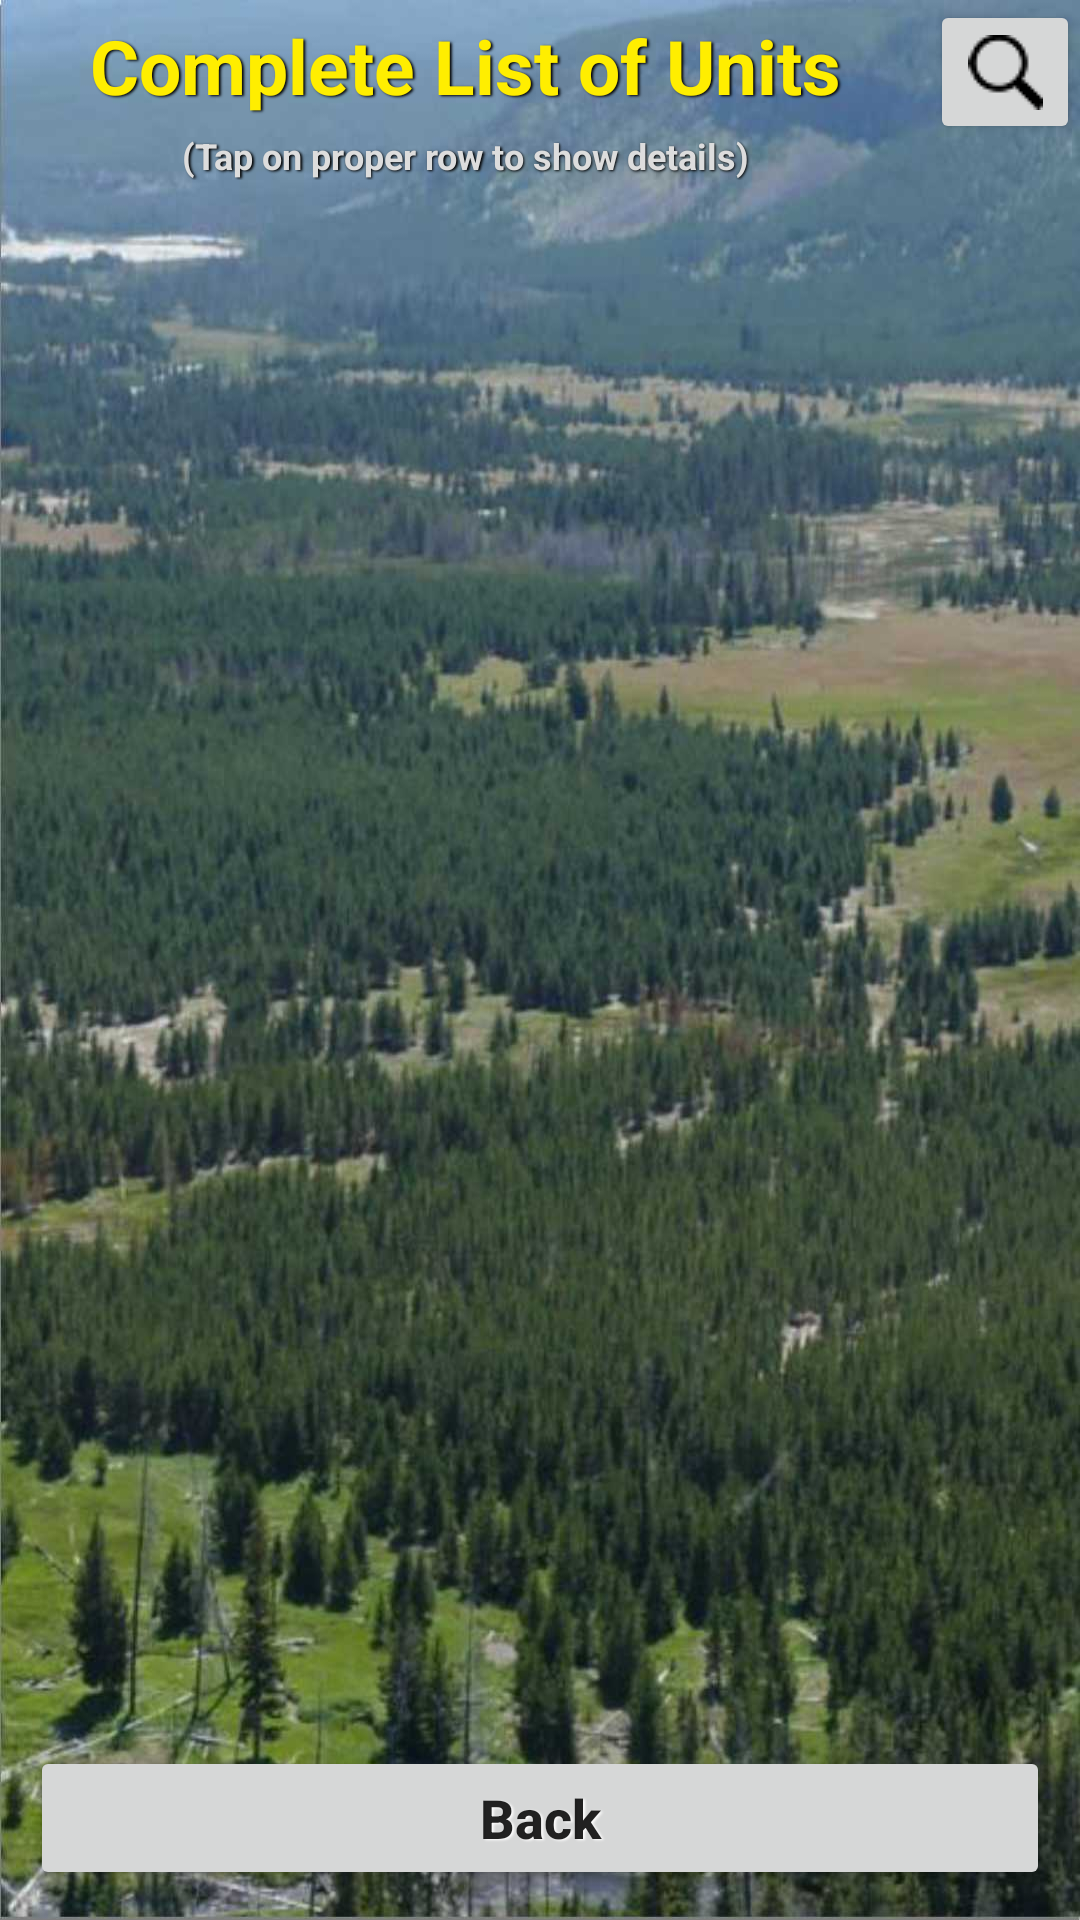

The Android layout XML behind this screen, and the referenced resources:
<!-- AndroidManifest.xml: application theme AppTheme -->
<!-- res/layout/activity_syntaxa_description.xml -->
<?xml version="1.0" encoding="utf-8"?>
<android.support.constraint.ConstraintLayout xmlns:android="http://schemas.android.com/apk/res/android"
    xmlns:tools="http://schemas.android.com/tools"
    android:layout_width="match_parent"
    android:layout_height="match_parent"
    android:screenOrientation="portrait"
    tools:layout_editor_absoluteY="25dp"
    tools:context=".SyntaxaActivity">

    <LinearLayout xmlns:android="http://schemas.android.com/apk/res/android"
        android:id="@+id/db1_root"
        android:layout_width="match_parent"
        android:layout_height="match_parent"
        android:background="@drawable/tema"
        android:orientation="vertical"
        tools:layout_editor_absoluteX="0dp"
        tools:layout_editor_absoluteY="0dp">

        <LinearLayout
            android:layout_width="match_parent"
            android:layout_height="0dip"
            android:layout_weight="1"
            android:orientation="vertical"
            tools:layout_editor_absoluteX="8dp"
            tools:layout_editor_absoluteY="8dp">

            <LinearLayout
                android:layout_height="wrap_content"
                android:layout_width="wrap_content"
                android:orientation="horizontal">

                <View android:layout_height="0dp"
                    android:layout_width="wrap_content"
                    android:layout_weight="1"
                    />

                <LinearLayout
                    android:layout_height="wrap_content"
                    android:layout_width="wrap_content"
                    android:orientation="vertical">

                    <TextView
                        android:id="@+id/textView"
                        android:layout_width="wrap_content"
                        android:layout_height="wrap_content"
                        android:layout_gravity="center|top"
                        android:padding="5dp"
                        android:shadowColor="#000000"
                        android:shadowDx="1.5"
                        android:shadowDy="1.3"
                        android:shadowRadius="1.6"
                        android:text="@string/SD_title"
                        android:textColor="#FFEE00"
                        android:textSize="25dp"
                        android:textStyle="bold" />

                    <TextView
                        android:id="@+id/textView22"
                        android:layout_width="wrap_content"
                        android:layout_height="wrap_content"
                        android:layout_gravity="center|top"
                        android:paddingHorizontal="20dp"
                        android:shadowColor="#000000"
                        android:shadowDx="1.5"
                        android:shadowDy="1.3"
                        android:shadowRadius="1.6"
                        android:text="@string/Syntaxa_title3"
                        android:textAlignment="center"
                        android:textColor="#DDDDDD"
                        android:textSize="12dp"
                        android:textStyle="bold" />
                </LinearLayout>

                <View android:layout_height="0dp"
                    android:layout_width="wrap_content"
                    android:layout_weight="1"/>

                <ImageButton
                    android:id="@+id/ImageButton1"
                    style="@style/Widget.AppCompat.Button"
                    android:layout_width="50dp"
                    android:layout_height="wrap_content"
                    android:layout_gravity="right|top"
                    android:shadowColor="#FFFFFF"
                    android:shadowDx="1.5"
                    android:shadowDy="1.3"
                    android:shadowRadius="1.6"
                    android:src="@drawable/lupa"
                    android:text=""
                    android:textAllCaps="false"
                    android:textSize="18dp"
                    android:textStyle="bold" />


            </LinearLayout>

            <ListView
                android:id="@+id/listView"
                android:layout_width="match_parent"
                android:layout_height="match_parent"
                android:choiceMode="singleChoice"
                android:divider="#AA8000"
                android:dividerHeight="5px"
                android:paddingHorizontal="20dp"
                android:paddingTop="20dp" />

        </LinearLayout>

        <LinearLayout
            android:layout_width="match_parent"
            android:layout_height="wrap_content"
            android:layout_alignParentBottom="true"
            android:gravity="center|bottom"
            android:orientation="vertical"
            android:padding="10dp">

            <Button
                android:id="@+id/button4"
                style="@style/Widget.AppCompat.Button"
                android:layout_width="match_parent"
                android:layout_height="wrap_content"
                android:shadowColor="#FFFFFF"
                android:shadowDx="1.5"
                android:shadowDy="1.3"
                android:shadowRadius="1.6"
                android:text="@string/SD_Button"
                android:textAllCaps="false"
                android:textSize="18dp"
                android:textStyle="bold" />

        </LinearLayout>
    </LinearLayout>
</android.support.constraint.ConstraintLayout>
<!-- resources referenced by this layout -->
<resources>
  <!-- drawable lupa: png bitmap (drawable, 3684 bytes) -->
  <!-- drawable tema: jpg bitmap (drawable, 131470 bytes) -->
  <string name="SD_Button">Back</string>
  <string name="SD_title">Complete List of Units</string>
  <string name="Syntaxa_title3">(Tap on proper row to show details)</string>
  <style name="AppTheme" parent="Theme.AppCompat.Light.NoActionBar">
          
          <item name="colorPrimary">@color/colorPrimary</item>
          <item name="colorPrimaryDark">@color/colorPrimaryDark</item>
          <item name="colorAccent">@color/colorPrimary</item>
          <item name="android:windowContentOverlay">@null</item>
          <item name="android:windowBackground">@android:color/black</item>
          <item name="android:windowAnimationStyle">@style/CustomActivityAnimation</item>
          <item name="android:activatedBackgroundIndicator">@drawable/list_activated_background</item>
  
      </style>
  <style name="CustomActivityAnimation" parent="@android:style/Animation.Activity">
          <item name="android:activityOpenEnterAnimation">@anim/slide_in_right</item>
          <item name="android:activityOpenExitAnimation">@anim/slide_out_left</item>
          <item name="android:activityCloseEnterAnimation">@anim/slide_in_left</item>
          <item name="android:activityCloseExitAnimation">@anim/slide_out_right</item>
      </style>
  <!-- drawable list_activated_background (drawable) -->
  <?xml version="1.0" encoding="utf-8"?>
  <selector xmlns:android="http://schemas.android.com/apk/res/android">
      <item android:state_activated="true" android:drawable="@android:color/holo_orange_dark" />
      <item android:state_checked="true" android:drawable="@android:color/holo_orange_dark" />
      <item android:state_pressed="true" android:drawable="@android:color/holo_orange_dark" />
      <item android:drawable="@android:color/transparent" />
  </selector>
  <!-- not gathered from this repository: default colours our renderer supplied (Android Studio template values) -->
  <color name="colorPrimary">#FF6200EE</color>
  <color name="colorPrimaryDark">#FF3700B3</color>
</resources>
